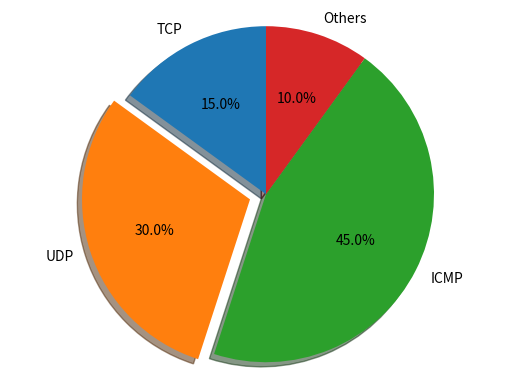

The script that saved this image:
#!/usr/bin/env python3

# Example from http://matplotlib.org/2.0.0/examples/pie_and_polar_charts/pie_demo_features.html

import matplotlib.pyplot as plt

# Pie chart, where the slices will be ordered and plotted counter-clockwise:
labels = 'TCP', 'UDP', 'ICMP', 'Others'
sizes = [15, 30, 45, 10]
explode = (0, 0.1, 0, 0)  # Make UDP stand out

fig1, ax1 = plt.subplots()
ax1.pie(sizes, explode=explode, labels=labels, autopct='%1.1f%%',
        shadow=True, startangle=90)
ax1.axis('equal')  # Equal aspect ratio ensures that pie is drawn as a circle.

plt.savefig('matplotlib_3_result.png')
plt.show()
